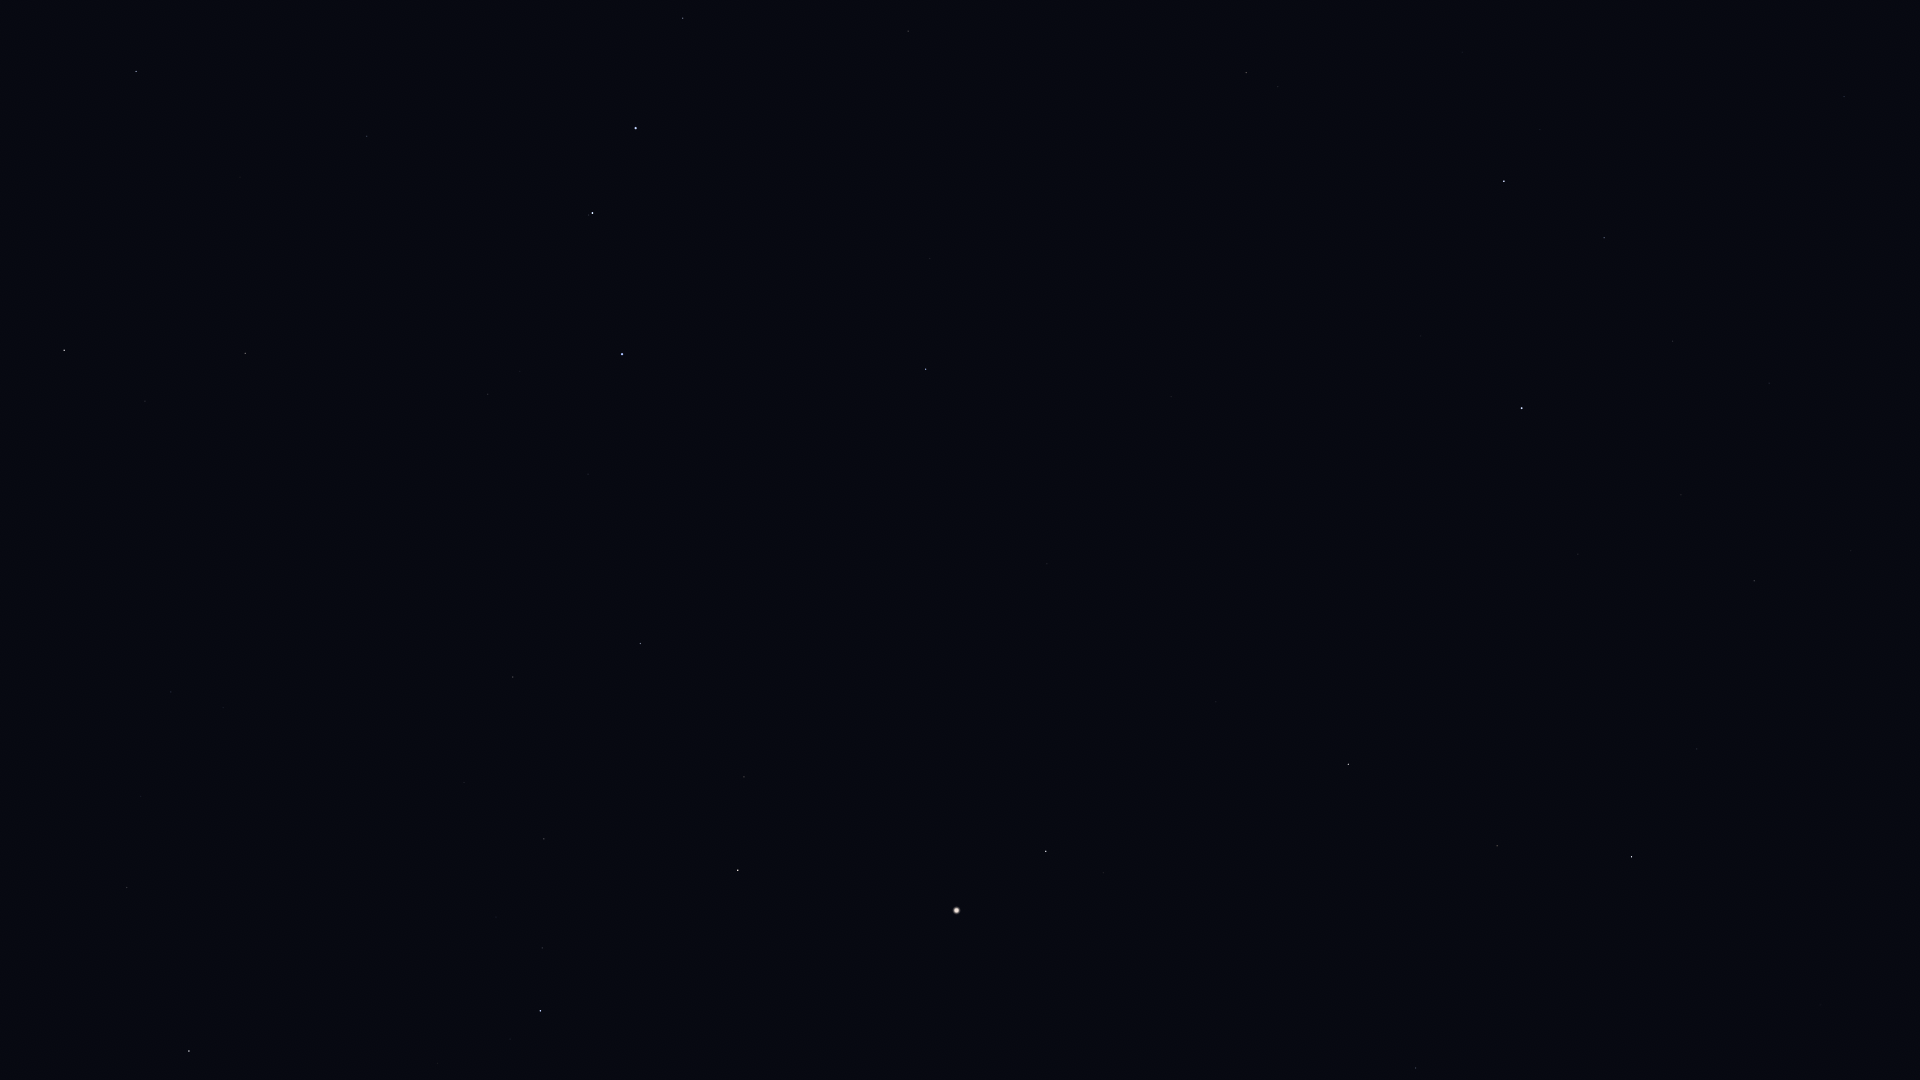

The file beside this chart, header and first rows:
Star_ID, Name, X, Y
54872, Zosma, 1504, 181
54879, Chertan, 1604, 238
55219, Alula Borealis, 1246, 72
55664, Shama, 1908, 498
56508, Formosa, 1452, 277
57370, Flegetonte, 1751, 543
57380, HIP 57380, 1681, 495
57399, Taiyangshou, 908, 31
57632, Denebola, 1522, 408
57757, Zavijava, 1754, 581
59774, Megrez, 683, 18
60129, Zaniah, 1697, 749
61317, Chara, 930, 258
62223, La Superba, 834, 242
62956, Alioth, 636, 128
63076, Taiyi, 466, 1
63090, Minelauva, 1497, 846
63125, Cor Caroli, 926, 369
63608, Vindemiatrix, 1348, 764
64241, Diadem, 1216, 702
64394, HIP 64394, 1047, 564
65378, Mizar, 592, 213
65477, Alcor, 589, 215
66192, Liesma, 589, 254
66249, Heze, 1416, 1068
67301, Alkaid, 622, 354
67459, HIP 67459, 1104, 873
67927, Muphrid, 1046, 851
68756, Thuban, 367, 136
69673, Arcturus, 957, 910
69732, Xuange, 588, 474
71053, HIP 71053, 744, 777
71075, Seginus, 640, 643
72105, Izar, 738, 870
72487, Merga, 488, 545
72845, Arcalís, 820, 1048
73555, Nekkar, 513, 677
74961, Nikawiy, 437, 688
75097, Pherkad, 136, 71
75411, Alkalurops, 464, 782
75458, Edasich, 245, 353
75695, Nusakan, 542, 948
76127, HIP 76127, 496, 917
76267, Alphecca, 541, 1011
76952, HIP 76952, 510, 1039
77512, HIP 77512, 482, 1060
77760, HIP 77760, 306, 735
78159, HIP 78159, 438, 1063
78493, HIP 78493, 390, 1011
78527, HIP 78527, 145, 401
79992, HIP 79992, 171, 692
80076, Hunor, 207, 809
80331, Athebyne, 64, 350
80838, Ogma, 186, 883
81126, HIP 81126, 141, 796
81833, HIP 81833, 127, 887
